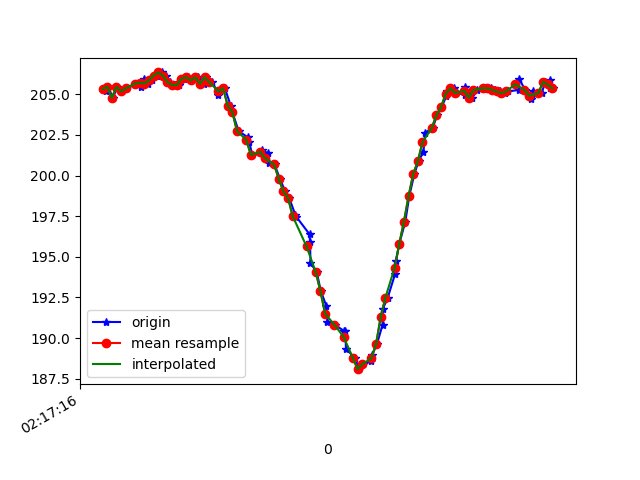

Values plotted in this chart, from the file beside it:
1617761836233, 457472915985551, 205.17578, -261.71875, -70.41016
1617761836237, 457472935549707, 205.5, -262.2, -70.51
1617761836244, 457472954625522, 205.5, -261.9, -70.41
1617761836265, 457472973670816, 204.8, -262.3, -70.41
1617761836284, 457472992746630, 205.5, -261.7, -70.12
1617761836306, 457473011883488, 205.2, -262.2, -69.73
1617761836322, 457473030898260, 205.4, -261.7, -69.63
1617761836373, 457473069233018, 205.7, -262.3, -69.63
1617761836386, 457473088217269, 205.5, -262.9, -69.63
1617761836398, 457473107262563, 206, -262.2, -70.02
1617761836418, 457473126307856, 205.7, -261.5, -69.63
1617761836435, 457473145383671, 205.9, -262.4, -70.02
1617761836455, 457473164459486, 206.2, -262.3, -69.82
1617761836475, 457473183535301, 206.3, -262.2, -69.73
1617761836492, 457473202489031, 206.2, -262.3, -69.82
1617761836512, 457473221686931, 205.8, -260.5, -69.63
1617761836532, 457473240701703, 205.6, -259.5, -68.65
1617761836549, 457473259716475, 205.6, -257.9, -67.97
1617761836570, 457473278761769, 206, -255.9, -68.07
1617761836588, 457473297807063, 206.1, -252.1, -65.14
1617761836607, 457473316852356, 205.9, -248.1, -62.5
1617761836630, 457473335836607, 206.1, -243.7, -60.64
1617761836657, 457473354881901, 205.7, -239.3, -56.25
1617761836668, 457473374171365, 206.1, -234.5, -51.76
1617761836694, 457473393521872, 205.8, -231.1, -46.19
1617761836720, 457473412597687, 205, -227.8, -40.72
1617761836736, 457473431795587, 205.4, -226.3, -35.94
1617761836748, 457473450993487, 205.4, -224.8, -30.86
1617761836773, 457473470038780, 204.3, -223.8, -26.56
1617761836780, 457473489267202, 203.9, -224.5, -22.07
1617761836807, 457473508281974, 202.7, -224.7, -17.48
1617761836848, 457473527388310, 202.3, -225.4, -14.65
1617761836853, 457473546433604, 202.1, -225.1, -13.38
1617761836866, 457473565784111, 201.3, -225.6, -14.06
1617761836907, 457473585195660, 201.4, -224.7, -14.16
1617761836909, 457473604271475, 201.6, -225.1, -13.67
1617761836934, 457473623377811, 201.4, -225.0, -12.99
1617761836937, 457473642484147, 200.8, -224.7, -12.89
1617761836962, 457473661682047, 200.7, -224.7, -12.6
1617761836985, 457473681002033, 199.8, -225.3, -12.01
1617761837008, 457473700322018, 199, -225.1, -10.16
1617761837025, 457473719336790, 198.6, -224.8, -9.961
1617761837052, 457473738687297, 197.6, -225.2, -9.473
1617761837056, 457473758129368, 197.5, -224.8, -9.961
1617761837113, 457473777510396, 196.4, -224.3, -10.64
1617761837115, 457473796586211, 195.9, -223.5, -10.94
1617761837117, 457473815784111, 194.6, -223.6, -12.21
1617761837144, 457473835165139, 194, -222.7, -13.77
1617761837162, 457473854668252, 192.9, -222.4, -16.89
1617761837185, 457473873866152, 192, -222.3, -20.61
1617761837190, 457473893308222, 191, -222.2, -22.66
1617761837221, 457473912445080, 190.8, -222.2, -25.1
1617761837263, 457473946873111, 190.4, -222, -25.88
1617761837267, 457473952824765, 190.4, -222, -25.88
1617761837270, 457473970771292, 189.4, -222.5, -26.56
1617761837308, 457473989694500, 188.8, -222.9, -29.3
1617761837328, 457474008892400, 188.1, -222.7, -30.86
1617761837345, 457474032332762, 188.4, -223.3, -31.84
1617761837380, 457474050828672, 188.6, -223.8, -33.89
1617761837383, 457474070362306, 189, -224.5, -35.94
1617761837404, 457474089712813, 189.6, -225.1, -38.09
... 41 more rows
